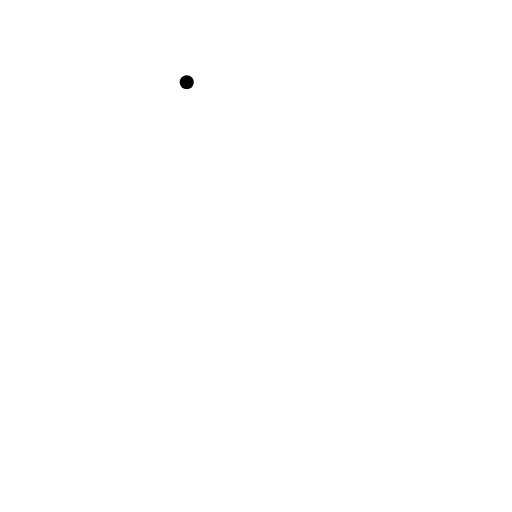
t = 0.00 s
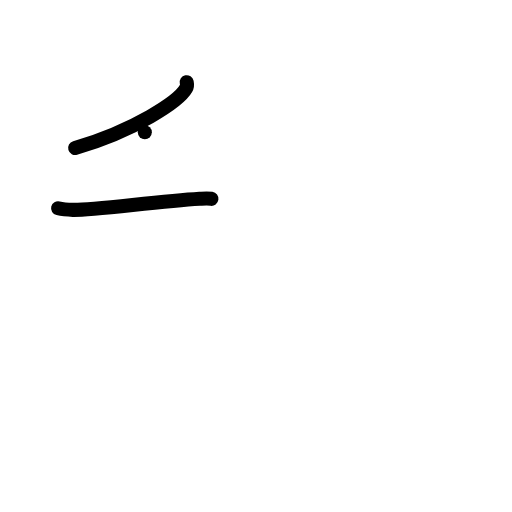
t = 2.00 s
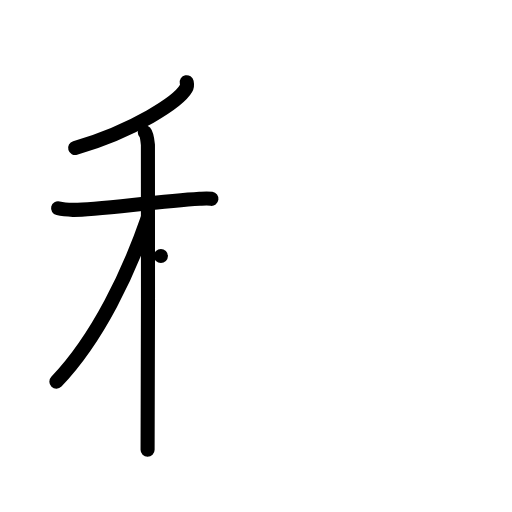
t = 4.00 s
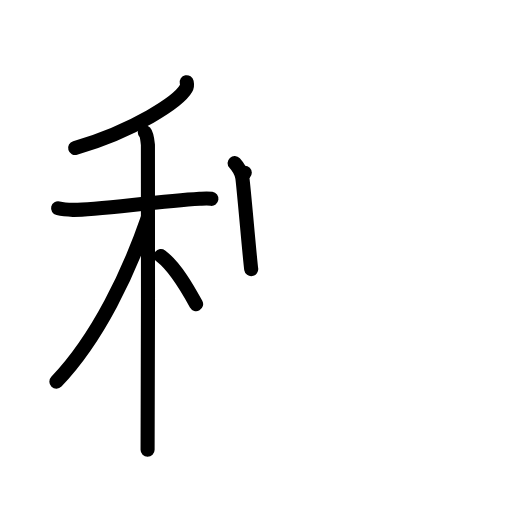
t = 6.00 s
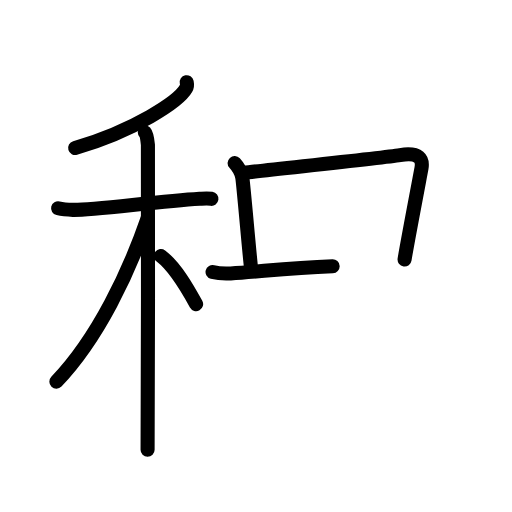
t = 7.50 s
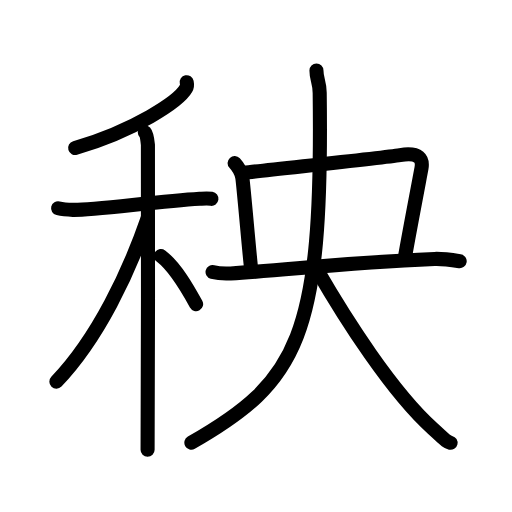
t = 10.00 s

The animated SVG that drew these frames (rendered in a browser with its animation timeline set to each time). Animation: 30 SMIL elements (animate=30); one cycle of 10.00 s.

<?xml version="1.0" encoding="UTF-8"?>
<!--
AniKanjiVG is licensed by CC-BY-SA Paul C. Sommerhoff (https://bitbucket.org/sommerhoff/anikanjivg).
AniKanjiVG uses KanjiVG which is licensed by CC-BY-SA Ulrich Apel (http://kanjivg.tagaini.net).
See also http://creativecommons.org/licenses/by-sa/3.0/
-->
<svg xmlns:kvg='http://kanjivg.tagaini.net' xmlns='http://www.w3.org/2000/svg' width='109' height='109' viewBox='0 0 109 109' style='fill:none;stroke:#000000;stroke-width:3;stroke-linecap:round;stroke-linejoin:round;' id="kvg:kanji_079e7"><g id="kvg:079e7" kvg:element="秧"><g id="kvg:079e7-g1" kvg:element="禾" kvg:position="left" kvg:radical="general"><g id="kvg:079e7-g2" kvg:element="丿" kvg:position="top"><path id="kvg:079e7-s1" kvg:type="㇒" d="M39.75,17.5c0.07,0.33,0.14,0.85-0.14,1.32C38,21.62,28.71,27.75,16,31.5"><animate attributeName="d" begin="0.0s" dur="0.5s" from="M39.75,17.5C39.75,17.5,39.75,17.5,39.75,17.5" to="M39.75,17.5c0.07,0.33,0.14,0.85-0.14,1.32" />
<animate attributeName="d" begin="0.5s" dur="0.5s" from="M39.75,17.5c0.07,0.33,0.14,0.85-0.14,1.32c0,0,0,0,0,0,0" to="M39.75,17.5c0.07,0.33,0.14,0.85-0.14,1.32C38,21.62,28.71,27.75,16,31.5" />
</path>
</g>
<g id="kvg:079e7-g3" kvg:element="木" kvg:position="bottom"><path id="kvg:079e7-s2" kvg:type="㇐" d="M12.37,44.33c0.5,0.12,1.84,0.31,3.18,0.35c3.67,0.12,17.76-1.76,26.95-2.35c1.33-0.08,1.67-0.12,2.51,0"><animate attributeName="d" begin="1.0s" dur="0.3333333333333333s" from="M12.37,44.33C12.37,44.33,12.37,44.33,12.37,44.33" to="M12.37,44.33c0.5,0.12,1.84,0.31,3.18,0.35" />
<animate attributeName="d" begin="1.3333333333333333s" dur="0.3333333333333333s" from="M12.37,44.33c0.5,0.12,1.84,0.31,3.18,0.35c0,0,0,0,0,0,0" to="M12.37,44.33c0.5,0.12,1.84,0.31,3.18,0.35c3.67,0.12,17.76-1.76,26.95-2.35" />
<animate attributeName="d" begin="1.6666666666666665s" dur="0.3333333333333333s" from="M12.37,44.33c0.5,0.12,1.84,0.31,3.18,0.35c3.67,0.12,17.76-1.76,26.95-2.35c0,0,0,0,0,0,0" to="M12.37,44.33c0.5,0.12,1.84,0.31,3.18,0.35c3.67,0.12,17.76-1.76,26.95-2.35c1.33-0.08,1.67-0.12,2.51,0" />
<animate attributeName="d" begin="0s" dur="1.0s" from="M-100,-100" to="M-100,-100" />
</path>
<path id="kvg:079e7-s3" kvg:type="㇑" d="M30.83,28.16c0.37,0.41,0.58,1.86,0.66,2.69c0.07,0.83,0,59.73-0.07,64.9"><animate attributeName="d" begin="2.0s" dur="0.5s" from="M30.83,28.16C30.83,28.16,30.83,28.16,30.83,28.16" to="M30.83,28.16c0.37,0.41,0.58,1.86,0.66,2.69" />
<animate attributeName="d" begin="2.5s" dur="0.5s" from="M30.83,28.16c0.37,0.41,0.58,1.86,0.66,2.69c0,0,0,0,0,0,0" to="M30.83,28.16c0.37,0.41,0.58,1.86,0.66,2.69c0.07,0.83,0,59.73-0.07,64.9" />
<animate attributeName="d" begin="0s" dur="2.0s" from="M-100,-100" to="M-100,-100" />
</path>
<path id="kvg:079e7-s4" kvg:type="㇒" d="M31.43,46.47C27.49,57.87,20.92,71.93,12,81.25"><animate attributeName="d" begin="3.0s" dur="1.0s" from="M31.43,46.47C31.43,46.47,31.43,46.47,31.43,46.47" to="M31.43,46.47C27.49,57.87,20.92,71.93,12,81.25" />
<animate attributeName="d" begin="0s" dur="3.0s" from="M-100,-100" to="M-100,-100" />
</path>
<path id="kvg:079e7-s5" kvg:type="㇔/㇏" d="M34.25,54.5c3.15,2.39,5.81,7.17,7.5,10.25"><animate attributeName="d" begin="4.0s" dur="1.0s" from="M34.25,54.5C34.25,54.5,34.25,54.5,34.25,54.5" to="M34.25,54.5c3.15,2.39,5.81,7.17,7.5,10.25" />
<animate attributeName="d" begin="0s" dur="4.0s" from="M-100,-100" to="M-100,-100" />
</path>
</g>
</g>
<g id="kvg:079e7-g4" kvg:element="央" kvg:position="right"><path id="kvg:079e7-s6" kvg:type="㇑a" d="M49.95,34.72c0.93,1.02,1.4,1.83,1.63,3.04c0.23,1.22,1.67,18.12,1.9,19.54"><animate attributeName="d" begin="5.0s" dur="0.5s" from="M49.95,34.72C49.95,34.72,49.95,34.72,49.95,34.72" to="M49.95,34.72c0.93,1.02,1.4,1.83,1.63,3.04" />
<animate attributeName="d" begin="5.5s" dur="0.5s" from="M49.95,34.72c0.93,1.02,1.4,1.83,1.63,3.04c0,0,0,0,0,0,0" to="M49.95,34.72c0.93,1.02,1.4,1.83,1.63,3.04c0.23,1.22,1.67,18.12,1.9,19.54" />
<animate attributeName="d" begin="0s" dur="5.0s" from="M-100,-100" to="M-100,-100" />
</path>
<path id="kvg:079e7-s7" kvg:type="㇕b" d="M52.11,36.77c3.09-0.44,28.88-3.09,33.06-3.75c4.18-0.66,4.91,0.88,4.55,2.87c-0.37,1.99-3.23,16.94-3.59,19.36"><animate attributeName="d" begin="6.0s" dur="0.3333333333333333s" from="M52.11,36.77C52.11,36.77,52.11,36.77,52.11,36.77" to="M52.11,36.77c3.09-0.44,28.88-3.09,33.06-3.75" />
<animate attributeName="d" begin="6.333333333333333s" dur="0.3333333333333333s" from="M52.11,36.77c3.09-0.44,28.88-3.09,33.06-3.75c0,0,0,0,0,0,0" to="M52.11,36.77c3.09-0.44,28.88-3.09,33.06-3.75c4.18-0.66,4.91,0.88,4.55,2.87" />
<animate attributeName="d" begin="6.666666666666667s" dur="0.3333333333333333s" from="M52.11,36.77c3.09-0.44,28.88-3.09,33.06-3.75c4.18-0.66,4.91,0.88,4.55,2.87c0,0,0,0,0,0,0" to="M52.11,36.77c3.09-0.44,28.88-3.09,33.06-3.75c4.18-0.66,4.91,0.88,4.55,2.87c-0.37,1.99-3.23,16.94-3.59,19.36" />
<animate attributeName="d" begin="0s" dur="6.0s" from="M-100,-100" to="M-100,-100" />
</path>
<g id="kvg:079e7-g5" kvg:element="大"><path id="kvg:079e7-s8" kvg:type="㇐" d="M45.25,57.9c0.83,0.22,2.95,0.36,3.86,0.31c12.5-0.74,23.31-2.23,43.41-3.08c1.15-0.05,2.78,0.09,5.34,0.47"><animate attributeName="d" begin="7.0s" dur="0.3333333333333333s" from="M45.25,57.9C45.25,57.9,45.25,57.9,45.25,57.9" to="M45.25,57.9c0.83,0.22,2.95,0.36,3.86,0.31" />
<animate attributeName="d" begin="7.333333333333333s" dur="0.3333333333333333s" from="M45.25,57.9c0.83,0.22,2.95,0.36,3.86,0.31c0,0,0,0,0,0,0" to="M45.25,57.9c0.83,0.22,2.95,0.36,3.86,0.31c12.5-0.74,23.31-2.23,43.41-3.08" />
<animate attributeName="d" begin="7.666666666666667s" dur="0.3333333333333333s" from="M45.25,57.9c0.83,0.22,2.95,0.36,3.86,0.31c12.5-0.74,23.31-2.23,43.41-3.08c0,0,0,0,0,0,0" to="M45.25,57.9c0.83,0.22,2.95,0.36,3.86,0.31c12.5-0.74,23.31-2.23,43.41-3.08c1.15-0.05,2.78,0.09,5.34,0.47" />
<animate attributeName="d" begin="0s" dur="7.0s" from="M-100,-100" to="M-100,-100" />
</path>
<path id="kvg:079e7-s9" kvg:type="㇒" d="M67.37,15c0,1.96,0.66,2.39,0.69,4.78c0.68,51.97-4.57,61.47-27.32,74.47"><animate attributeName="d" begin="8.0s" dur="0.5s" from="M67.37,15C67.37,15,67.37,15,67.37,15" to="M67.37,15c0,1.96,0.66,2.39,0.69,4.78" />
<animate attributeName="d" begin="8.5s" dur="0.5s" from="M67.37,15c0,1.96,0.66,2.39,0.69,4.78c0,0,0,0,0,0,0" to="M67.37,15c0,1.96,0.66,2.39,0.69,4.78c0.68,51.97-4.57,61.47-27.32,74.47" />
<animate attributeName="d" begin="0s" dur="8.0s" from="M-100,-100" to="M-100,-100" />
</path>
<path id="kvg:079e7-s10" kvg:type="㇏" d="M67.35,57.19C73.58,68,83.5,83.5,92.1,91.21c2.42,2.17,2.85,2.83,3.82,3.06"><animate attributeName="d" begin="9.0s" dur="0.5s" from="M67.35,57.19C67.35,57.19,67.35,57.19,67.35,57.19" to="M67.35,57.19C73.58,68,83.5,83.5,92.1,91.21" />
<animate attributeName="d" begin="9.5s" dur="0.5s" from="M67.35,57.19C73.58,68,83.5,83.5,92.1,91.21c0,0,0,0,0,0,0" to="M67.35,57.19C73.58,68,83.5,83.5,92.1,91.21c2.42,2.17,2.85,2.83,3.82,3.06" />
<animate attributeName="d" begin="0s" dur="9.0s" from="M-100,-100" to="M-100,-100" />
</path>
</g>
</g>
</g>
</svg>
